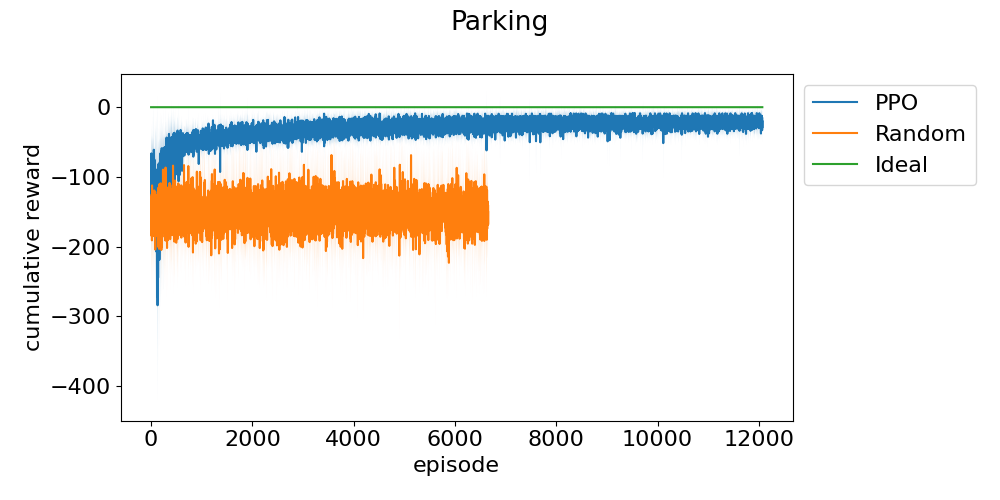

The file beside this chart, header and first rows:
episode, run_0, run_1, run_2, run_3, run_4
0, -152.9, -100.9, -174.7, -246.9, -65.62
1, -56.6, -58.72, -172.4, -195.4, -60.15
2, -85.32, -62.59, -225.9, -54.92, -195.8
3, -86.08, -90.63, -50.08, -81.9, -86.9
4, -100.5, -161.5, -66.57, -120, -240
5, -172, -152.4, -59.06, -176.2, -164.2
6, -66.55, -106.8, -47.02, -65.83, -45.34
7, -79.37, -222, -56.83, -69.23, -49.87
8, -106.3, -68.18, -82.38, -254.1, -86.68
9, -82.41, -47.11, -87.68, -89.08, -87.75
10, -225.4, -131.2, -77.8, -81.06, -65.27
11, -143, -70.39, -104.3, -176.8, -246.2
12, -126.4, -106.3, -69.73, -70.18, -68.3
13, -87.28, -52.4, -181.5, -264.9, -92.77
14, -60.7, -94.83, -49.55, -109.9, -52.54
15, -120.9, -168.3, -72.05, -82.41, -77.57
16, -62.22, -303.8, -112.5, -129.4, -83.03
17, -54.92, -64.53, -59.06, -63.32, -111.9
18, -80.08, -48.26, -62.49, -153.4, -53.93
19, -78.4, -73.24, -77.93, -44.98, -94.6
20, -61.31, -126.3, -184.3, -117, -137.8
21, -128.3, -81.46, -76.83, -50.64, -104.8
22, -109.2, -109.5, -53.63, -186.6, -69.19
23, -50.62, -95.56, -105.9, -48.07, -85.81
24, -95.13, -58.61, -214.4, -60.72, -107.6
25, -73.56, -57.42, -88.59, -128.4, -80.59
26, -104.1, -66.54, -160.9, -68.1, -112
27, -122.6, -58.06, -49.11, -175.6, -65.58
28, -112.6, -98.32, -85.79, -51.44, -56.45
29, -124.1, -200.5, -66.71, -72.71, -201.2
30, -79.89, -83.34, -50.73, -215.5, -68.13
31, -49.19, -90.82, -119.1, -107.3, -53.99
32, -237.1, -51.05, -51.72, -72.53, -47.92
33, -74.49, -96.7, -159.9, -123.9, -64.09
34, -172, -78.89, -229.2, -124.8, -82.08
35, -163.3, -128, -99.31, -47.03, -47.07
36, -47.69, -71.3, -80.01, -211.1, -111.7
37, -78.21, -64.14, -97.06, -57.28, -82.77
38, -59.34, -96.99, -47.46, -141.4, -64.64
39, -125.4, -75.6, -49.35, -104, -46.86
40, -51.25, -88.58, -74.26, -91.37, -86.83
41, -109.7, -99.37, -362.6, -21.86, -55.83
42, -49.76, -46.92, -44.62, -144.2, -82.52
43, -113.6, -53.46, -130.4, -46.1, -109.1
44, -151.9, -61.26, -129.5, -105.8, -79.22
45, -111.5, -67.63, -48.29, -81.2, -130.7
46, -167.4, -120.9, -85.81, -207.9, -98.2
47, -48.33, -55.77, -136.2, -62.51, -44.45
48, -135.2, -89.99, -46.43, -78.21, -60.21
49, -77.39, -75.03, -90.5, -87.21, -64.78
50, -73.87, -112.7, -86.92, -70.89, -100.7
51, -104.5, -38.28, -105.9, -74.55, -183.1
52, -43.1, -85.43, -65.71, -161.6, -95.49
53, -91.42, -179.9, -85.15, -101, -127.3
54, -48.23, -73.56, -47.53, -87.89, -48.08
55, -86.01, -96.01, -70.99, -120.9, -105.3
56, -48.57, -47.1, -313.1, -50.15, -68.21
57, -55.14, -99.12, -133.4, -64.06, -72.31
58, -87.66, -110.4, -55.39, -116.4, -66.38
59, -117.7, -107.8, -84.22, -52.67, -106.9
... 13,328 more rows
